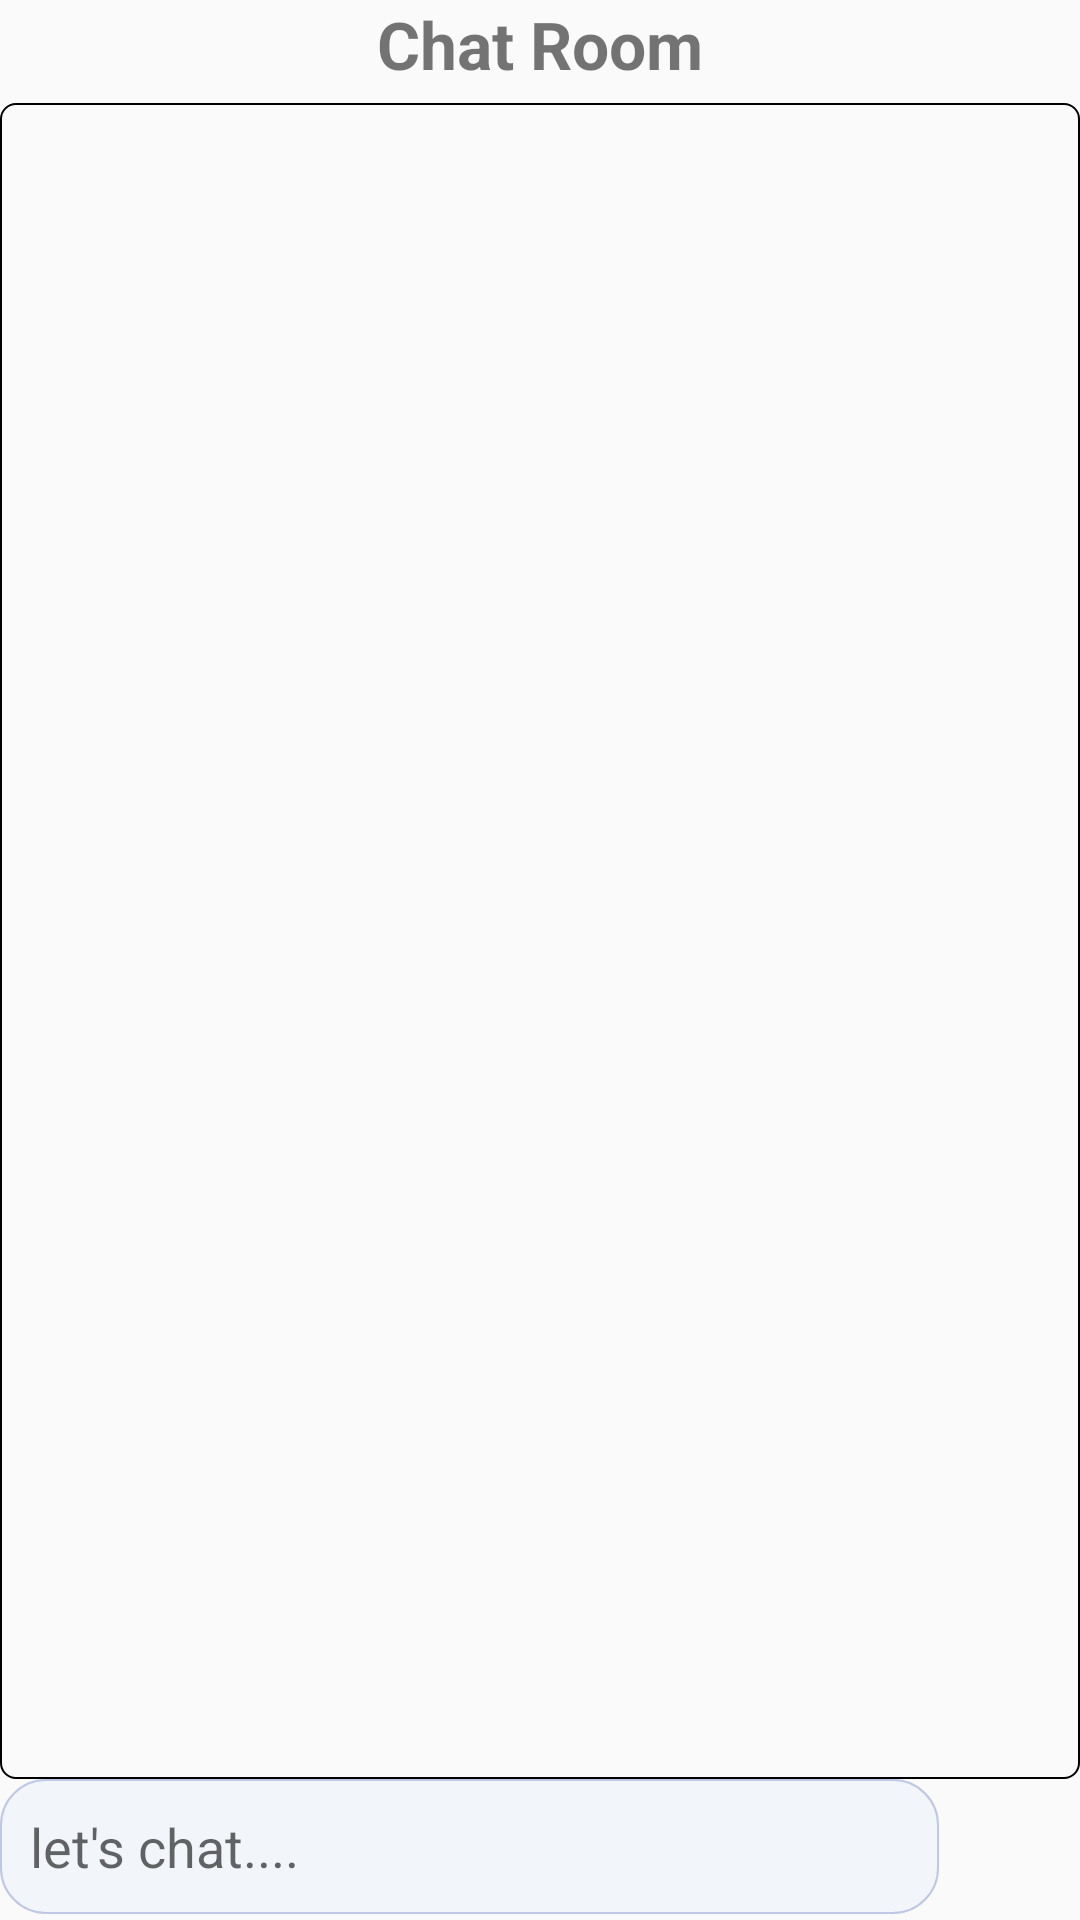

The Android layout XML behind this screen, and the referenced resources:
<!-- AndroidManifest.xml: application theme Theme.MyOrg -->
<!-- res/layout/all_chats.xml -->
<?xml version="1.0" encoding="utf-8"?>
<RelativeLayout xmlns:android="http://schemas.android.com/apk/res/android"
    xmlns:tools="http://schemas.android.com/tools"
    android:layout_width="match_parent"
    android:layout_height="match_parent"
    tools:context=".chat.Chat">

    <ImageView
        android:layout_width="40sp"
        android:layout_height="40sp"
        android:onClick="closeRoom"
        android:padding="6dp"
        android:src="@drawable/back" />

    <TextView
        android:id="@+id/top"
        android:layout_width="wrap_content"
        android:layout_height="wrap_content"
        android:layout_centerHorizontal="true"
        android:onClick="refreshApprovedStaffs"
        android:text="@string/chat_room"
        android:textSize="22sp"
        android:textStyle="bold" />

    <androidx.recyclerview.widget.RecyclerView
        android:id="@+id/chatSectionRecyclerView"
        android:layout_width="match_parent"
        android:layout_height="match_parent"
        android:layout_above="@+id/bottom"
        android:layout_below="@id/top"
        android:layout_marginTop="5dp"
        android:padding="10dp"
        android:scrollbars="vertical"
        android:scrollbarStyle="insideOverlay"
        android:scrollbarSize="@dimen/cardview_compat_inset_shadow"
        android:background="@drawable/black_cover"/>

    <RelativeLayout
        android:id="@+id/bottom"
        android:layout_width="match_parent"
        android:layout_height="wrap_content"
        android:layout_alignParentBottom="true"
        android:layout_marginEnd="7dp"
        android:layout_marginBottom="2dp">

        <EditText
            android:id="@+id/insertedMessage"
            android:layout_width="match_parent"
            android:layout_height="wrap_content"
            android:layout_toStartOf="@id/sendMessage"
            android:background="@drawable/thick_base"
            android:hint="@string/chat"
            android:maxLines="5"
            android:minHeight="45dp"
            android:padding="10dp"
            android:textColorHint="?attr/colorControlNormal"
            android:textColor="?attr/colorControlNormal"/>

        <ImageView
            android:id="@+id/sendMessage"
            android:layout_width="40dp"
            android:layout_height="40dp"
            android:layout_alignParentEnd="true"
            android:layout_centerVertical="true"
            android:onClick="sendMessage"
            android:paddingStart="7dp"
            android:paddingEnd="10dp"
            android:src="@drawable/send" />
    </RelativeLayout>


</RelativeLayout>
<!-- resources referenced by this layout -->
<resources>
  <!-- drawable black_cover (drawable) -->
  <?xml version="1.0" encoding="utf-8"?>
  <shape xmlns:android="http://schemas.android.com/apk/res/android">
      <corners android:radius="5dp" />
      <stroke
          android:width="0.5dp"
          android:color="@android:color/black" />
  </shape>
  <!-- drawable thick_base (drawable) -->
  <?xml version="1.0" encoding="utf-8"?>
  <shape xmlns:android="http://schemas.android.com/apk/res/android">
      <corners android:radius="15dp" />
      <stroke
          android:width="0.5dp"
          android:color="#BEC8E4" />
      <solid android:color="#F2F5FA" />
  </shape>
  <string name="chat">let\'s chat....</string>
  <string name="chat_room">Chat Room</string>
  <style name="Theme.MyOrg" parent="Theme.AppCompat.Light.NoActionBar">
          
          <item name="colorPrimary">@color/purple_500</item>
          <item name="colorPrimaryVariant">@color/purple_700</item>
          <item name="colorOnPrimary">@color/white</item>
          
          <item name="colorSecondary">@color/teal_200</item>
          <item name="colorSecondaryVariant">@color/teal_700</item>
          <item name="colorOnSecondary">@color/black</item>
          
          <item name="android:statusBarColor" tools:targetApi="l">#254075</item>
          
      </style>
  <color name="purple_500">#FF6200EE</color>
  <color name="purple_700">#FF3700B3</color>
  <color name="white">#FFFFFFFF</color>
  <color name="teal_200">#FF03DAC5</color>
  <color name="teal_700">#FF018786</color>
  <color name="black">#FF000000</color>
</resources>
